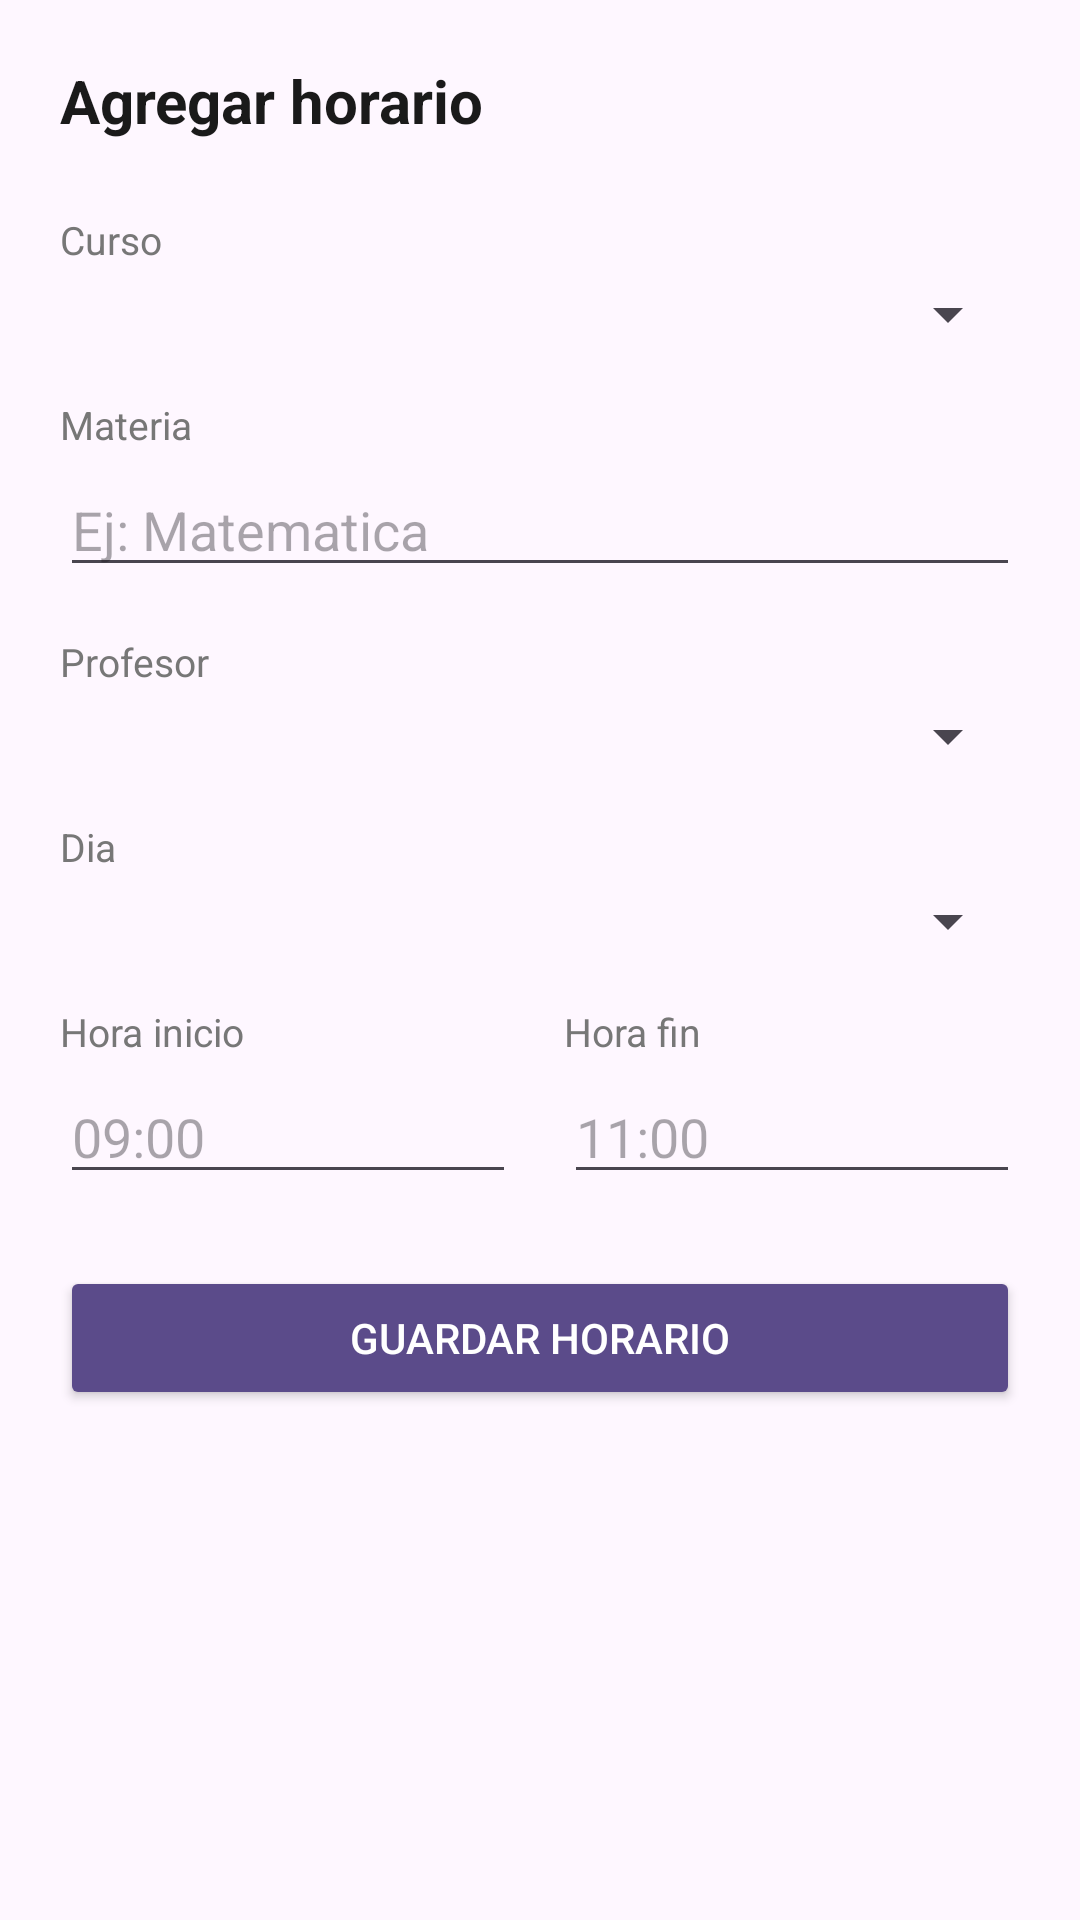

Write the Android layout XML for this screen, with the resource values it uses.
<!-- AndroidManifest.xml: application theme Theme.Gestion_escolar -->
<!-- res/layout/fragment_horarios_admin.xml -->
<?xml version="1.0" encoding="utf-8"?>
<ScrollView xmlns:android="http://schemas.android.com/apk/res/android"
    xmlns:app="http://schemas.android.com/apk/res-auto"
    android:layout_width="match_parent"
    android:layout_height="match_parent"
    android:fillViewport="true">

    <LinearLayout
        android:layout_width="match_parent"
        android:layout_height="wrap_content"
        android:orientation="vertical"
        android:padding="20dp">

        <TextView
            android:layout_width="wrap_content"
            android:layout_height="wrap_content"
            android:text="Agregar horario"
            android:textColor="#1A1A1A"
            android:textSize="20sp"
            android:textStyle="bold"
            android:layout_marginBottom="16dp" />

        <TextView
            android:layout_width="wrap_content"
            android:layout_height="wrap_content"
            android:text="Curso"
            android:textColor="#777777"
            android:textSize="13sp"
            android:layout_marginTop="8dp" />

        <Spinner
            android:id="@+id/spinCursoHorario"
            android:layout_width="match_parent"
            android:layout_height="wrap_content"
            android:layout_marginTop="4dp" />

        <TextView
            android:layout_width="wrap_content"
            android:layout_height="wrap_content"
            android:text="Materia"
            android:textColor="#777777"
            android:textSize="13sp"
            android:layout_marginTop="16dp" />

        <EditText
            android:id="@+id/etMateriaHorario"
            android:layout_width="match_parent"
            android:layout_height="wrap_content"
            android:hint="Ej: Matematica"
            android:inputType="text"
            android:layout_marginTop="4dp" />

        <TextView
            android:layout_width="wrap_content"
            android:layout_height="wrap_content"
            android:text="Profesor"
            android:textColor="#777777"
            android:textSize="13sp"
            android:layout_marginTop="16dp" />

        <Spinner
            android:id="@+id/spinProfesorHorario"
            android:layout_width="match_parent"
            android:layout_height="wrap_content"
            android:layout_marginTop="4dp" />

        <TextView
            android:layout_width="wrap_content"
            android:layout_height="wrap_content"
            android:text="Dia"
            android:textColor="#777777"
            android:textSize="13sp"
            android:layout_marginTop="16dp" />

        <Spinner
            android:id="@+id/spinDiaHorario"
            android:layout_width="match_parent"
            android:layout_height="wrap_content"
            android:layout_marginTop="4dp" />

        <LinearLayout
            android:layout_width="match_parent"
            android:layout_height="wrap_content"
            android:orientation="horizontal"
            android:layout_marginTop="16dp">

            <LinearLayout
                android:layout_width="0dp"
                android:layout_height="wrap_content"
                android:layout_weight="1"
                android:orientation="vertical"
                android:layout_marginEnd="8dp">

                <TextView
                    android:layout_width="wrap_content"
                    android:layout_height="wrap_content"
                    android:text="Hora inicio"
                    android:textColor="#777777"
                    android:textSize="13sp" />

                <EditText
                    android:id="@+id/etHoraInicioHorario"
                    android:layout_width="match_parent"
                    android:layout_height="wrap_content"
                    android:hint="09:00"
                    android:inputType="time"
                    android:layout_marginTop="4dp" />

            </LinearLayout>

            <LinearLayout
                android:layout_width="0dp"
                android:layout_height="wrap_content"
                android:layout_weight="1"
                android:orientation="vertical"
                android:layout_marginStart="8dp">

                <TextView
                    android:layout_width="wrap_content"
                    android:layout_height="wrap_content"
                    android:text="Hora fin"
                    android:textColor="#777777"
                    android:textSize="13sp" />

                <EditText
                    android:id="@+id/etHoraFinHorario"
                    android:layout_width="match_parent"
                    android:layout_height="wrap_content"
                    android:hint="11:00"
                    android:inputType="time"
                    android:layout_marginTop="4dp" />

            </LinearLayout>

        </LinearLayout>

        <Button
            android:id="@+id/btnGuardarHorario"
            android:layout_width="match_parent"
            android:layout_height="wrap_content"
            android:text="Guardar horario"
            android:backgroundTint="#5B4B8A"
            android:textColor="#FFFFFF"
            android:layout_marginTop="24dp" />

    </LinearLayout>

</ScrollView>
<!-- resources referenced by this layout -->
<resources>
  <style name="Theme.Gestion_escolar" parent="Base.Theme.Gestion_escolar" />
  <style name="Base.Theme.Gestion_escolar" parent="Theme.Material3.DayNight.NoActionBar">
          
          
      </style>
</resources>
